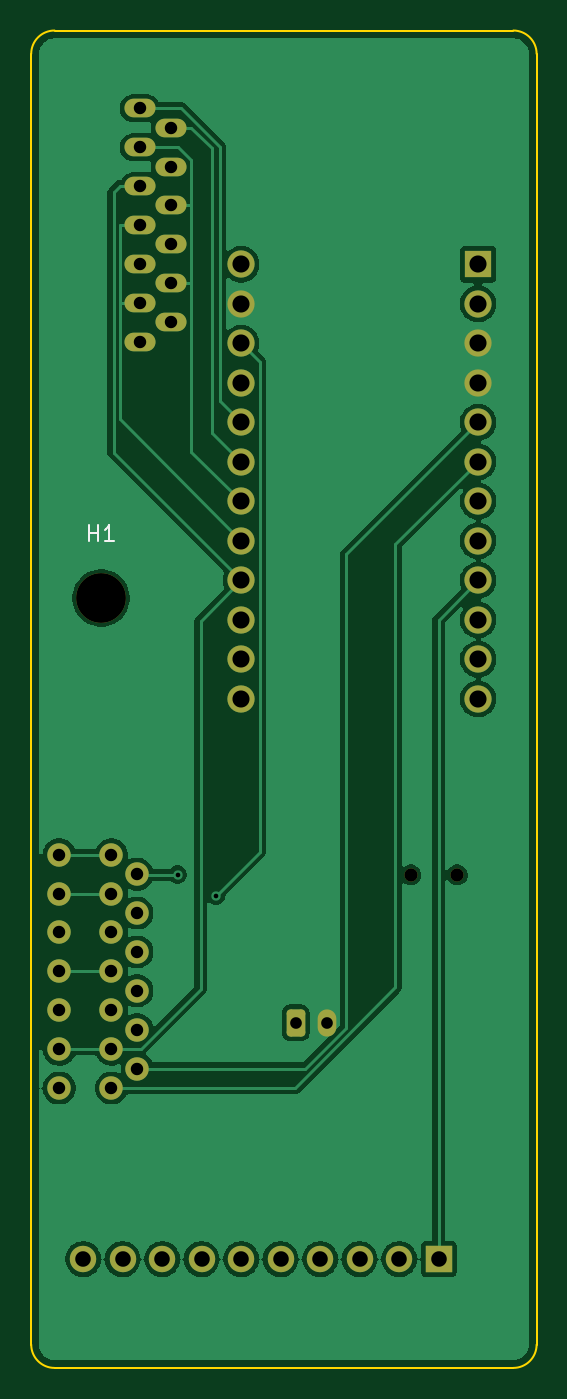
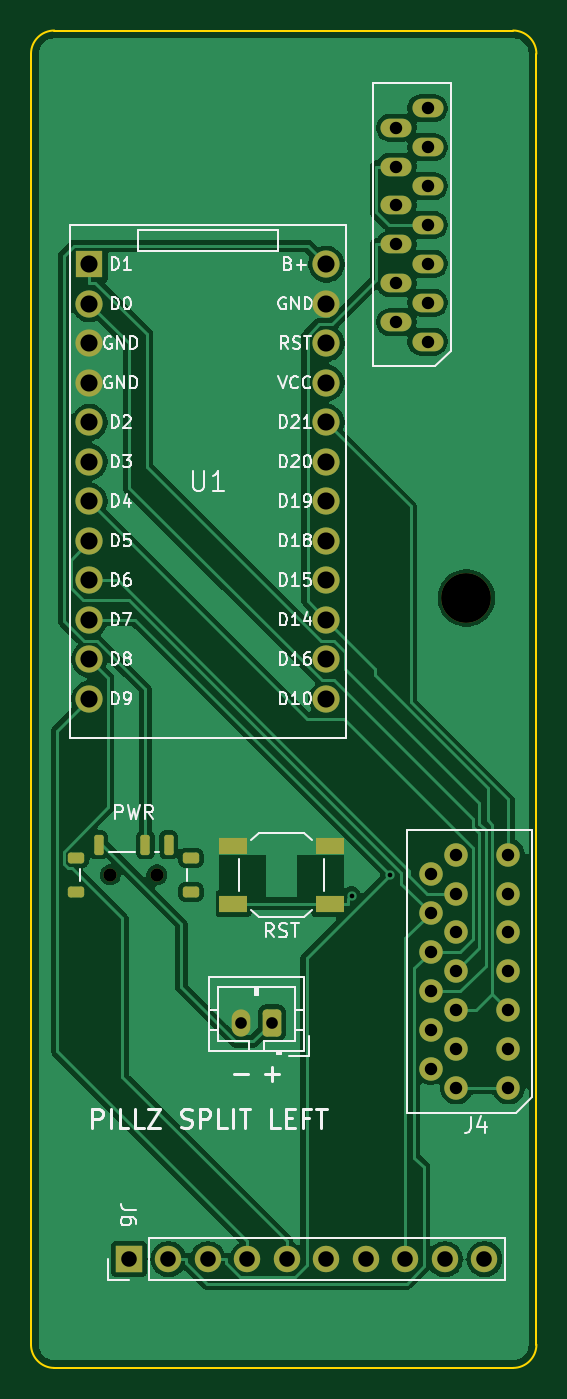
Circuit board: 11 layer files. Board 32.5 x 86.0 mm.
- bottom_copper: pillz_split_left-B_Cu.gbl (69030 bytes)
- bottom_mask: pillz_split_left-B_Mask.gbs (3893 bytes)
- paste: pillz_split_left-B_Paste.gbp (1581 bytes)
- bottom_silk: pillz_split_left-B_Silkscreen.gbo (51878 bytes)
- outline: pillz_split_left-Edge_Cuts.gm1 (1001 bytes)
- top_copper: pillz_split_left-F_Cu.gtl (70109 bytes)
- top_mask: pillz_split_left-F_Mask.gts (3336 bytes)
- paste: pillz_split_left-F_Paste.gtp (461 bytes)
- top_silk: pillz_split_left-F_Silkscreen.gto (3770 bytes)
- drill: pillz_split_left-NPTH.drl (433 bytes)
- drill: pillz_split_left-PTH.drl (1581 bytes)

=== bottom_copper: pillz_split_left-B_Cu.gbl (69030 bytes, source omitted) ===
=== bottom_mask: pillz_split_left-B_Mask.gbs ===
%TF.GenerationSoftware,KiCad,Pcbnew,10.0.8*%
%TF.CreationDate,2026-10-31T09:30:14+02:00*%
%TF.ProjectId,pillz_split_left,70696c6c-7a5f-4737-906c-69745f6c6566,rev?*%
%TF.SameCoordinates,Original*%
%TF.FileFunction,Soldermask,Bot*%
%TF.FilePolarity,Negative*%
%FSLAX46Y46*%
G04 Gerber Fmt 4.6, Leading zero omitted, Abs format (unit mm)*
G04 Created by KiCad (PCBNEW 10.0.8) date 2026-10-31 09:30:14*
%MOMM*%
%LPD*%
G01*
G04 APERTURE LIST*
G04 Aperture macros list*
%AMRoundRect*
0 Rectangle with rounded corners*
0 $1 Rounding radius*
0 $2 $3 $4 $5 $6 $7 $8 $9 X,Y pos of 4 corners*
0 Add a 4 corners polygon primitive as box body*
4,1,4,$2,$3,$4,$5,$6,$7,$8,$9,$2,$3,0*
0 Add four circle primitives for the rounded corners*
1,1,$1+$1,$2,$3*
1,1,$1+$1,$4,$5*
1,1,$1+$1,$6,$7*
1,1,$1+$1,$8,$9*
0 Add four rect primitives between the rounded corners*
20,1,$1+$1,$2,$3,$4,$5,0*
20,1,$1+$1,$4,$5,$6,$7,0*
20,1,$1+$1,$6,$7,$8,$9,0*
20,1,$1+$1,$8,$9,$2,$3,0*%
G04 Aperture macros list end*
%ADD10C,3.200000*%
%ADD11R,1.700000X1.700000*%
%ADD12O,1.700000X1.700000*%
%ADD13O,2.000000X1.200000*%
%ADD14C,1.511200*%
%ADD15C,0.850000*%
%ADD16RoundRect,0.150000X0.150000X0.500000X-0.150000X0.500000X-0.150000X-0.500000X0.150000X-0.500000X0*%
%ADD17RoundRect,0.175000X0.350000X0.175000X-0.350000X0.175000X-0.350000X-0.175000X0.350000X-0.175000X0*%
%ADD18R,1.800000X1.100000*%
%ADD19R,1.750000X1.750000*%
%ADD20C,1.750000*%
%ADD21RoundRect,0.250000X-0.350000X-0.625000X0.350000X-0.625000X0.350000X0.625000X-0.350000X0.625000X0*%
%ADD22O,1.200000X1.750000*%
G04 APERTURE END LIST*
D10*
%TO.C,H1*%
X104500000Y-86500000D03*
%TD*%
D11*
%TO.C,J6*%
X126200000Y-129000000D03*
D12*
X123660000Y-129000000D03*
X121120000Y-129000000D03*
X118580000Y-129000000D03*
X116040000Y-129000000D03*
X113500000Y-129000000D03*
X110960000Y-129000000D03*
X108420000Y-129000000D03*
X105880000Y-129000000D03*
X103340000Y-129000000D03*
%TD*%
D13*
%TO.C,J2*%
X107000000Y-70000000D03*
X109000000Y-68750000D03*
X107000000Y-67500000D03*
X109000000Y-66250000D03*
X107000000Y-65000000D03*
X109000000Y-63750000D03*
X107000000Y-62500000D03*
X109000000Y-61250000D03*
X107000000Y-60000000D03*
X109000000Y-58750000D03*
X107000000Y-57500000D03*
X109000000Y-56250000D03*
X107000000Y-55000000D03*
%TD*%
D14*
%TO.C,J4*%
X101800000Y-118000000D03*
X105150000Y-118000000D03*
X106800000Y-116750000D03*
X101800000Y-115500000D03*
X105150000Y-115500000D03*
X106800000Y-114250000D03*
X101800000Y-113000000D03*
X105150000Y-113000000D03*
X106800000Y-111750000D03*
X101800000Y-110500000D03*
X105150000Y-110500000D03*
X106800000Y-109250000D03*
X101800000Y-108000000D03*
X105150000Y-108000000D03*
X106800000Y-106750000D03*
X101800000Y-105500000D03*
X105150000Y-105500000D03*
X106800000Y-104250000D03*
X101800000Y-103000000D03*
X105150000Y-103000000D03*
%TD*%
D15*
%TO.C,SW2*%
X127400000Y-104300000D03*
X124400000Y-104300000D03*
D16*
X128150000Y-102350000D03*
X125150000Y-102350000D03*
X123650000Y-102350000D03*
D17*
X129575000Y-105400000D03*
X129575000Y-103200000D03*
X122225000Y-105400000D03*
X122225000Y-103200000D03*
%TD*%
D18*
%TO.C,SW1*%
X113300000Y-106150000D03*
X119500000Y-106150000D03*
X113300000Y-102450000D03*
X119500000Y-102450000D03*
%TD*%
D19*
%TO.C,U1*%
X128740000Y-65030000D03*
D20*
X128740000Y-67570000D03*
X128740000Y-70110000D03*
X128740000Y-72650000D03*
X128740000Y-75190000D03*
X128740000Y-77730000D03*
X128740000Y-80269999D03*
X128740000Y-82810000D03*
X128740000Y-85350000D03*
X128740000Y-87889999D03*
X128740000Y-90429999D03*
X128740000Y-92970000D03*
X113500000Y-92970000D03*
X113500000Y-90429999D03*
X113500000Y-87889999D03*
X113500000Y-85350000D03*
X113500000Y-82810000D03*
X113500000Y-80269999D03*
X113500000Y-77730000D03*
X113500000Y-75190000D03*
X113500000Y-72650000D03*
X113500000Y-70110000D03*
X113500000Y-67570000D03*
X113500000Y-65030000D03*
%TD*%
D21*
%TO.C,J7*%
X117000000Y-113800000D03*
D22*
X119000000Y-113800000D03*
%TD*%
M02*

=== paste: pillz_split_left-B_Paste.gbp (1581 bytes, source withheld) ===
=== bottom_silk: pillz_split_left-B_Silkscreen.gbo (51878 bytes, source omitted) ===
=== outline: pillz_split_left-Edge_Cuts.gm1 ===
%TF.GenerationSoftware,KiCad,Pcbnew,10.0.8*%
%TF.CreationDate,2026-10-31T09:30:14+02:00*%
%TF.ProjectId,pillz_split_left,70696c6c-7a5f-4737-906c-69745f6c6566,rev?*%
%TF.SameCoordinates,Original*%
%TF.FileFunction,Profile,NP*%
%FSLAX46Y46*%
G04 Gerber Fmt 4.6, Leading zero omitted, Abs format (unit mm)*
G04 Created by KiCad (PCBNEW 10.0.8) date 2026-10-31 09:30:14*
%MOMM*%
%LPD*%
G01*
G04 APERTURE LIST*
%TA.AperFunction,Profile*%
%ADD10C,0.100000*%
%TD*%
G04 APERTURE END LIST*
D10*
X100000000Y-51500000D02*
G75*
G02*
X101500000Y-50000000I1500000J0D01*
G01*
X100000000Y-134500000D02*
X100000000Y-51500000D01*
X101500000Y-50000000D02*
X131000000Y-50000000D01*
X101500000Y-136000000D02*
G75*
G02*
X100000000Y-134500000I0J1500000D01*
G01*
X131000000Y-50000000D02*
G75*
G02*
X132500000Y-51500000I0J-1500000D01*
G01*
X131000000Y-136000000D02*
X101500000Y-136000000D01*
X132500000Y-51500000D02*
X132500000Y-134500000D01*
X132500000Y-134500000D02*
G75*
G02*
X131000000Y-136000000I-1500000J0D01*
G01*
M02*

=== top_copper: pillz_split_left-F_Cu.gtl (70109 bytes, source omitted) ===
=== top_mask: pillz_split_left-F_Mask.gts (3336 bytes, source withheld) ===
=== paste: pillz_split_left-F_Paste.gtp ===
%TF.GenerationSoftware,KiCad,Pcbnew,10.0.8*%
%TF.CreationDate,2026-10-31T09:30:14+02:00*%
%TF.ProjectId,pillz_split_left,70696c6c-7a5f-4737-906c-69745f6c6566,rev?*%
%TF.SameCoordinates,Original*%
%TF.FileFunction,Paste,Top*%
%TF.FilePolarity,Positive*%
%FSLAX46Y46*%
G04 Gerber Fmt 4.6, Leading zero omitted, Abs format (unit mm)*
G04 Created by KiCad (PCBNEW 10.0.8) date 2026-10-31 09:30:14*
%MOMM*%
%LPD*%
G01*
G04 APERTURE LIST*
G04 APERTURE END LIST*
M02*

=== top_silk: pillz_split_left-F_Silkscreen.gto ===
%TF.GenerationSoftware,KiCad,Pcbnew,10.0.8*%
%TF.CreationDate,2026-10-31T09:30:14+02:00*%
%TF.ProjectId,pillz_split_left,70696c6c-7a5f-4737-906c-69745f6c6566,rev?*%
%TF.SameCoordinates,Original*%
%TF.FileFunction,Legend,Top*%
%TF.FilePolarity,Positive*%
%FSLAX46Y46*%
G04 Gerber Fmt 4.6, Leading zero omitted, Abs format (unit mm)*
G04 Created by KiCad (PCBNEW 10.0.8) date 2026-10-31 09:30:14*
%MOMM*%
%LPD*%
G01*
G04 APERTURE LIST*
G04 Aperture macros list*
%AMRoundRect*
0 Rectangle with rounded corners*
0 $1 Rounding radius*
0 $2 $3 $4 $5 $6 $7 $8 $9 X,Y pos of 4 corners*
0 Add a 4 corners polygon primitive as box body*
4,1,4,$2,$3,$4,$5,$6,$7,$8,$9,$2,$3,0*
0 Add four circle primitives for the rounded corners*
1,1,$1+$1,$2,$3*
1,1,$1+$1,$4,$5*
1,1,$1+$1,$6,$7*
1,1,$1+$1,$8,$9*
0 Add four rect primitives between the rounded corners*
20,1,$1+$1,$2,$3,$4,$5,0*
20,1,$1+$1,$4,$5,$6,$7,0*
20,1,$1+$1,$6,$7,$8,$9,0*
20,1,$1+$1,$8,$9,$2,$3,0*%
G04 Aperture macros list end*
%ADD10C,0.150000*%
%ADD11C,3.200000*%
%ADD12R,1.700000X1.700000*%
%ADD13O,1.700000X1.700000*%
%ADD14O,2.000000X1.200000*%
%ADD15C,1.511200*%
%ADD16C,0.850000*%
%ADD17R,1.750000X1.750000*%
%ADD18C,1.750000*%
%ADD19RoundRect,0.250000X-0.350000X-0.625000X0.350000X-0.625000X0.350000X0.625000X-0.350000X0.625000X0*%
%ADD20O,1.200000X1.750000*%
G04 APERTURE END LIST*
D10*
X103738095Y-82804819D02*
X103738095Y-81804819D01*
X103738095Y-82281009D02*
X104309523Y-82281009D01*
X104309523Y-82804819D02*
X104309523Y-81804819D01*
X105309523Y-82804819D02*
X104738095Y-82804819D01*
X105023809Y-82804819D02*
X105023809Y-81804819D01*
X105023809Y-81804819D02*
X104928571Y-81947676D01*
X104928571Y-81947676D02*
X104833333Y-82042914D01*
X104833333Y-82042914D02*
X104738095Y-82090533D01*
%LPC*%
D11*
%TO.C,H1*%
X104500000Y-86500000D03*
%TD*%
D12*
%TO.C,J6*%
X126200000Y-129000000D03*
D13*
X123660000Y-129000000D03*
X121120000Y-129000000D03*
X118580000Y-129000000D03*
X116040000Y-129000000D03*
X113500000Y-129000000D03*
X110960000Y-129000000D03*
X108420000Y-129000000D03*
X105880000Y-129000000D03*
X103340000Y-129000000D03*
%TD*%
D14*
%TO.C,J2*%
X107000000Y-70000000D03*
X109000000Y-68750000D03*
X107000000Y-67500000D03*
X109000000Y-66250000D03*
X107000000Y-65000000D03*
X109000000Y-63750000D03*
X107000000Y-62500000D03*
X109000000Y-61250000D03*
X107000000Y-60000000D03*
X109000000Y-58750000D03*
X107000000Y-57500000D03*
X109000000Y-56250000D03*
X107000000Y-55000000D03*
%TD*%
D15*
%TO.C,J4*%
X101800000Y-118000000D03*
X105150000Y-118000000D03*
X106800000Y-116750000D03*
X101800000Y-115500000D03*
X105150000Y-115500000D03*
X106800000Y-114250000D03*
X101800000Y-113000000D03*
X105150000Y-113000000D03*
X106800000Y-111750000D03*
X101800000Y-110500000D03*
X105150000Y-110500000D03*
X106800000Y-109250000D03*
X101800000Y-108000000D03*
X105150000Y-108000000D03*
X106800000Y-106750000D03*
X101800000Y-105500000D03*
X105150000Y-105500000D03*
X106800000Y-104250000D03*
X101800000Y-103000000D03*
X105150000Y-103000000D03*
%TD*%
D16*
%TO.C,SW2*%
X127400000Y-104300000D03*
X124400000Y-104300000D03*
%TD*%
D17*
%TO.C,U1*%
X128740000Y-65030000D03*
D18*
X128740000Y-67570000D03*
X128740000Y-70110000D03*
X128740000Y-72650000D03*
X128740000Y-75190000D03*
X128740000Y-77730000D03*
X128740000Y-80269999D03*
X128740000Y-82810000D03*
X128740000Y-85350000D03*
X128740000Y-87889999D03*
X128740000Y-90429999D03*
X128740000Y-92970000D03*
X113500000Y-92970000D03*
X113500000Y-90429999D03*
X113500000Y-87889999D03*
X113500000Y-85350000D03*
X113500000Y-82810000D03*
X113500000Y-80269999D03*
X113500000Y-77730000D03*
X113500000Y-75190000D03*
X113500000Y-72650000D03*
X113500000Y-70110000D03*
X113500000Y-67570000D03*
X113500000Y-65030000D03*
%TD*%
D19*
%TO.C,J7*%
X117000000Y-113800000D03*
D20*
X119000000Y-113800000D03*
%TD*%
%LPD*%
M02*

=== drill: pillz_split_left-NPTH.drl ===
M48
; DRILL file KiCad 10.0.8 date 2026-10-31T09:30:15
; FORMAT={-:-/ absolute / metric / decimal}
; #@! TF.CreationDate,2026-10-31T09:30:15+02:00
; #@! TF.GenerationSoftware,Kicad,Pcbnew,10.0.8
; #@! TF.FileFunction,NonPlated,1,2,NPTH
FMAT,2
METRIC
; #@! TA.AperFunction,NonPlated,NPTH,ComponentDrill
T1C0.850
; #@! TA.AperFunction,NonPlated,NPTH,ComponentDrill
T2C3.200
%
G90
G05
T1
X124.4Y-104.3
X127.4Y-104.3
T2
X104.5Y-86.5
M30

=== drill: pillz_split_left-PTH.drl ===
M48
; DRILL file KiCad 10.0.8 date 2026-10-31T09:30:15
; FORMAT={-:-/ absolute / metric / decimal}
; #@! TF.CreationDate,2026-10-31T09:30:15+02:00
; #@! TF.GenerationSoftware,Kicad,Pcbnew,10.0.8
; #@! TF.FileFunction,Plated,1,2,PTH
FMAT,2
METRIC
; #@! TA.AperFunction,Plated,PTH,ViaDrill
T1C0.300
; #@! TA.AperFunction,Plated,PTH,ComponentDrill
T2C0.750
; #@! TA.AperFunction,Plated,PTH,ComponentDrill
T3C0.800
; #@! TA.AperFunction,Plated,PTH,ComponentDrill
T4C1.000
; #@! TA.AperFunction,Plated,PTH,ComponentDrill
T5C1.100
%
G90
G05
T1
X109.408Y-104.29
X111.884Y-105.625
T2
X117.0Y-113.8
X119.0Y-113.8
T3
X101.8Y-103.0
X101.8Y-105.5
X101.8Y-108.0
X101.8Y-110.5
X101.8Y-113.0
X101.8Y-115.5
X101.8Y-118.0
X105.15Y-103.0
X105.15Y-105.5
X105.15Y-108.0
X105.15Y-110.5
X105.15Y-113.0
X105.15Y-115.5
X105.15Y-118.0
X106.8Y-104.25
X106.8Y-106.75
X106.8Y-109.25
X106.8Y-111.75
X106.8Y-114.25
X106.8Y-116.75
X107.0Y-55.0
X107.0Y-57.5
X107.0Y-60.0
X107.0Y-62.5
X107.0Y-65.0
X107.0Y-67.5
X107.0Y-70.0
X109.0Y-56.25
X109.0Y-58.75
X109.0Y-61.25
X109.0Y-63.75
X109.0Y-66.25
X109.0Y-68.75
T4
X103.34Y-129.0
X105.88Y-129.0
X108.42Y-129.0
X110.96Y-129.0
X113.5Y-129.0
X116.04Y-129.0
X118.58Y-129.0
X121.12Y-129.0
X123.66Y-129.0
X126.2Y-129.0
T5
X113.5Y-65.03
X113.5Y-67.57
X113.5Y-70.11
X113.5Y-72.65
X113.5Y-75.19
X113.5Y-77.73
X113.5Y-80.27
X113.5Y-82.81
X113.5Y-85.35
X113.5Y-87.89
X113.5Y-90.43
X113.5Y-92.97
X128.74Y-65.03
X128.74Y-67.57
X128.74Y-70.11
X128.74Y-72.65
X128.74Y-75.19
X128.74Y-77.73
X128.74Y-80.27
X128.74Y-82.81
X128.74Y-85.35
X128.74Y-87.89
X128.74Y-90.43
X128.74Y-92.97
M30
